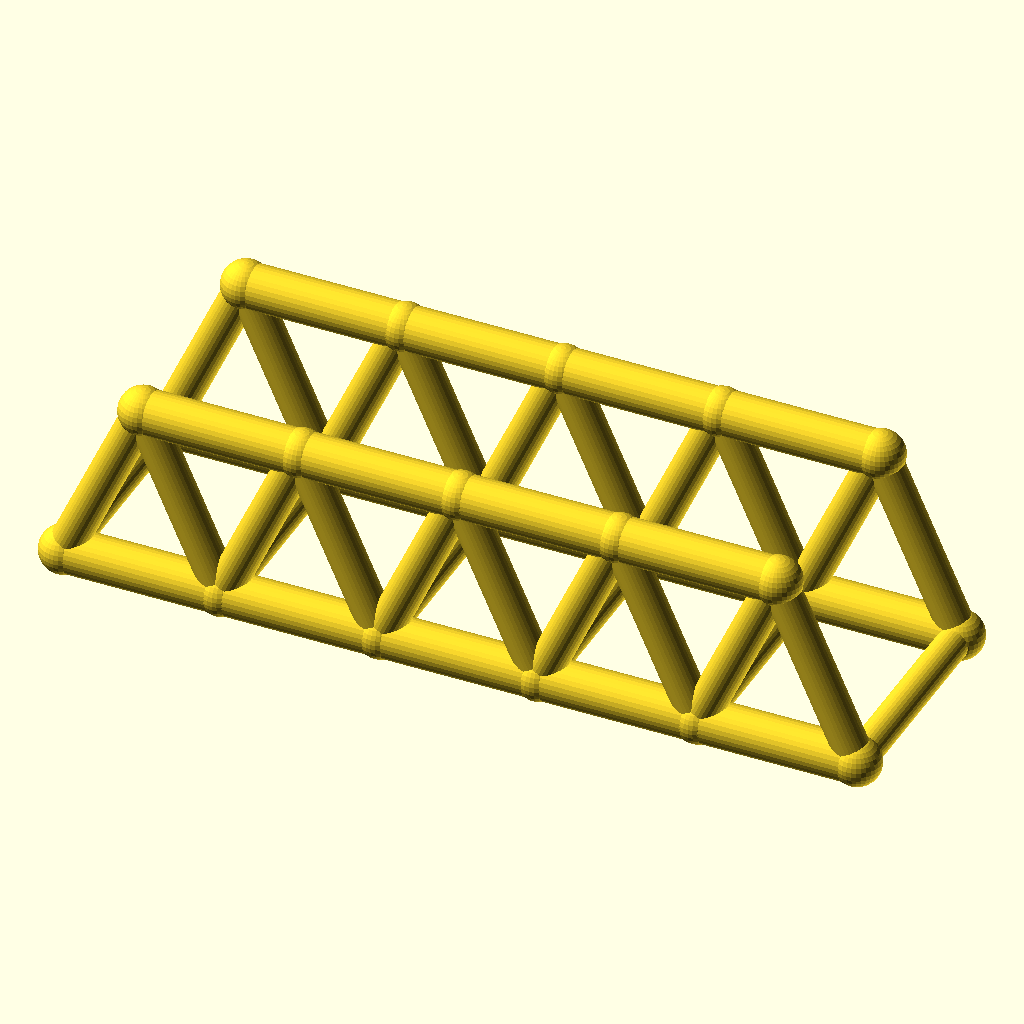
Cell 1: rendered with the file's own defaults.
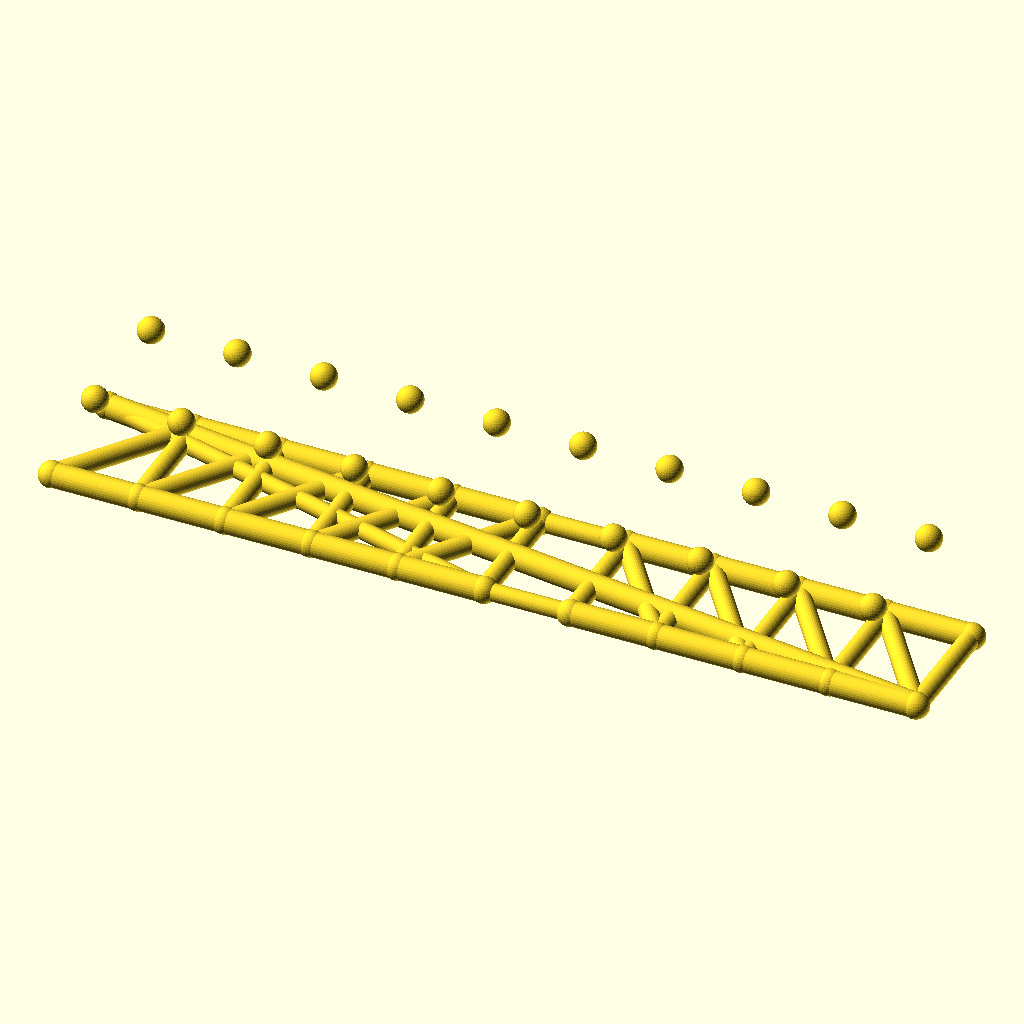
Cell 2 — panels set to 10, the other parameters unchanged.
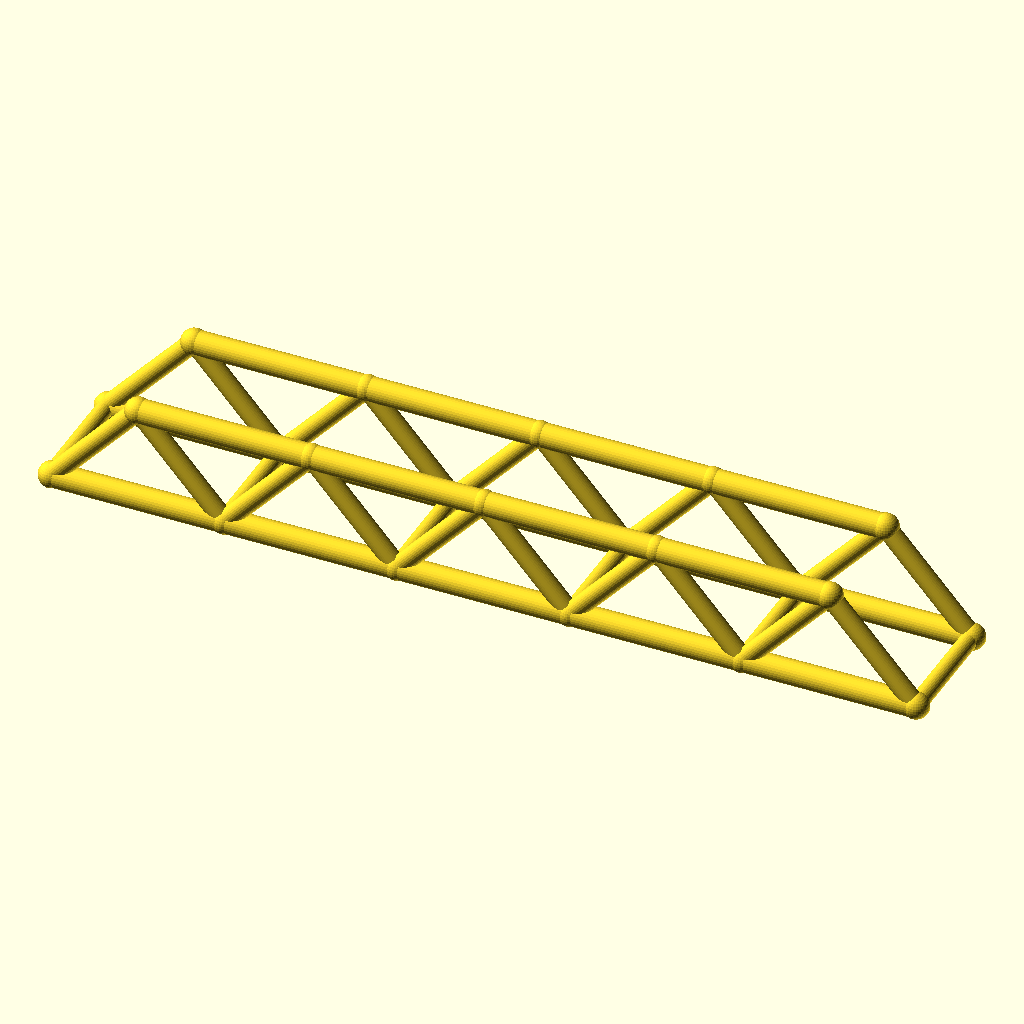
Cell 3 — panel_p set to 72, the other parameters unchanged.
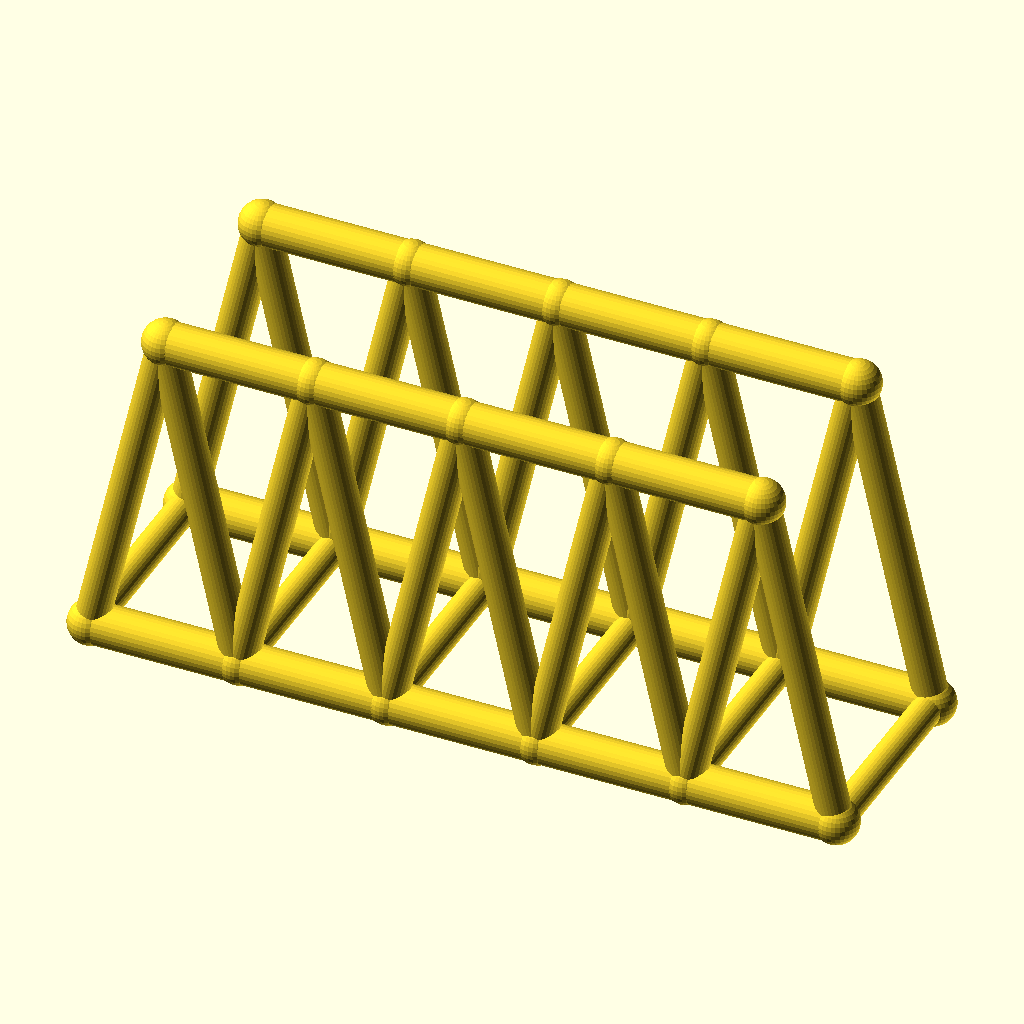
Cell 4: truss_h = 80 (everything else at default).
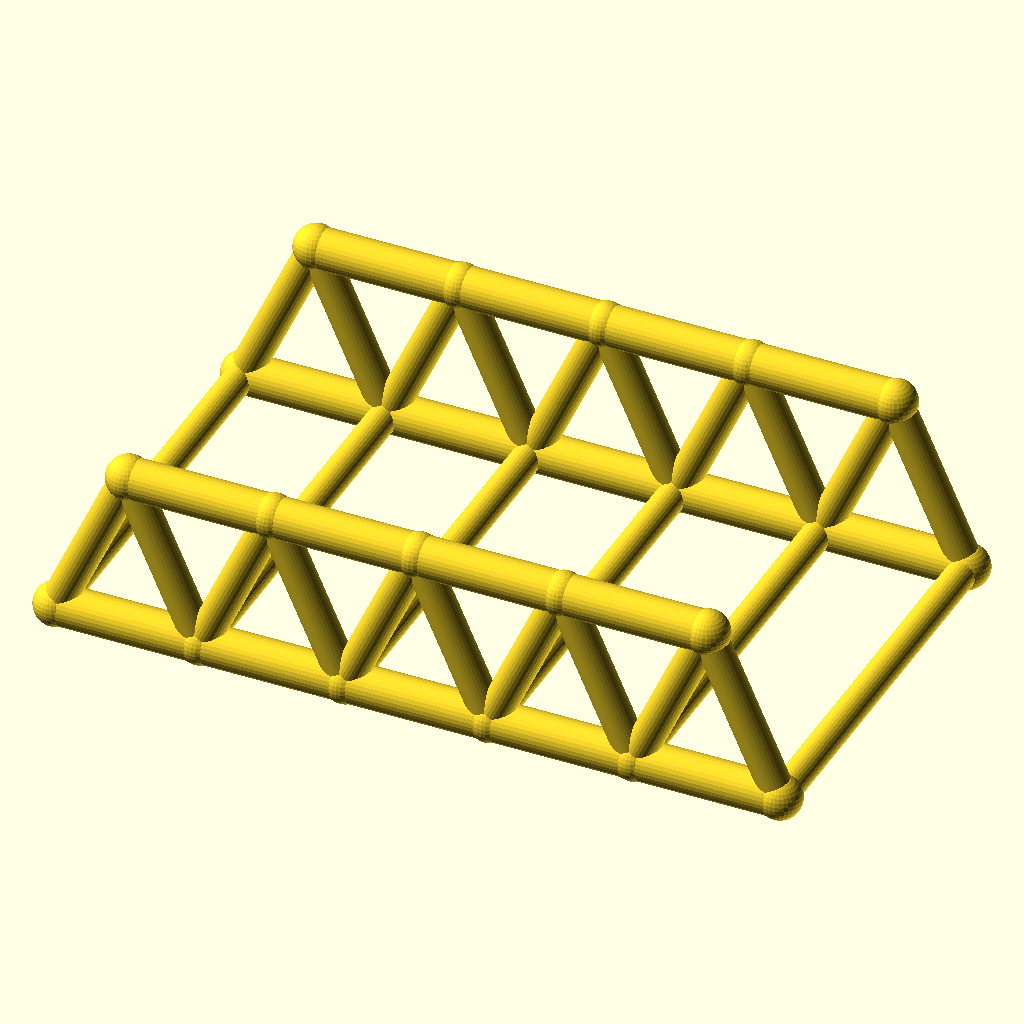
Cell 5: the same model with track = 100.
The same orthographic view direction (rotation 55°, 0°, 25°; colour scheme Cornfield) for every cell, with the view re-fitted per cell, so scale and position can differ between cells.
Source of the model, optional_data/data/wire2/bridgetrusses/scene_0136.scad:
$fn = 32;

// ----------------------------------------------------------------------
// Warren through truss: span 180 mm, 5 panels, two trusses 50 mm apart
// ----------------------------------------------------------------------

// --- parameters (mm) ---
panels = 5;               // number of equal panels per truss
panel_p = 36;             // panel length, X
span = 180;               // truss span between end joints
truss_h = 40;             // truss height, Z
track = 50;               // distance between the two trusses, Y
chord_r = 5;              // chord member radius
web_r = 4;                // web member radius
deck_r = 3.6;             // deck beam radius
joint_r = 5.4;            // joint ball radius
fit_tol = 0.05;           // declared fit tolerance (prompt contract)
free_tol = 0.3;           // declared free tolerance (prompt contract)

bbox_x = span + 2 * joint_r;  // overall X, joints included
bbox_y = track + 2 * joint_r;  // overall Y, joints included
bbox_z = truss_h + 2 * joint_r;  // overall Z, joints included
chord_d = 2 * chord_r;  // chord stock diameter
web_d = 2 * web_r;  // web stock diameter
deck_d = 2 * deck_r;  // deck beam diameter
joint_d = 2 * joint_r;  // joint ball diameter
nodes = [for (side = [-1, 1], i = [0 : panels]) [i * panel_p, side * track / 2, 0], for (side = [-1, 1], i = [0 : panels - 1]) [(i + 0.5) * panel_p, side * track / 2, truss_h]];

module member(a, b, r) {
  /* round stock from joint a to joint b, ends buried in the joint balls */
  d = b - a;
  length = norm(d);
  translate(a) rotate([0, acos(d[2] / length), atan2(d[1], d[0])])
    cylinder(h = length, r = r);
}

module joint(p, r) {
  /* ball at the joint centre, fatter than every member meeting there */
  translate(p) sphere(r = r);
}

/* members - each call is one graph edge */
member(nodes[0], nodes[1], chord_r);
member(nodes[1], nodes[2], chord_r);
member(nodes[2], nodes[3], chord_r);
member(nodes[3], nodes[4], chord_r);
member(nodes[4], nodes[5], chord_r);
member(nodes[12], nodes[13], chord_r);
member(nodes[13], nodes[14], chord_r);
member(nodes[14], nodes[15], chord_r);
member(nodes[15], nodes[16], chord_r);
member(nodes[0], nodes[12], web_r);
member(nodes[1], nodes[12], web_r);
member(nodes[1], nodes[13], web_r);
member(nodes[2], nodes[13], web_r);
member(nodes[2], nodes[14], web_r);
member(nodes[3], nodes[14], web_r);
member(nodes[3], nodes[15], web_r);
member(nodes[4], nodes[15], web_r);
member(nodes[4], nodes[16], web_r);
member(nodes[5], nodes[16], web_r);
member(nodes[6], nodes[7], chord_r);
member(nodes[7], nodes[8], chord_r);
member(nodes[8], nodes[9], chord_r);
member(nodes[9], nodes[10], chord_r);
member(nodes[10], nodes[11], chord_r);
member(nodes[17], nodes[18], chord_r);
member(nodes[18], nodes[19], chord_r);
member(nodes[19], nodes[20], chord_r);
member(nodes[20], nodes[21], chord_r);
member(nodes[6], nodes[17], web_r);
member(nodes[7], nodes[17], web_r);
member(nodes[7], nodes[18], web_r);
member(nodes[8], nodes[18], web_r);
member(nodes[8], nodes[19], web_r);
member(nodes[9], nodes[19], web_r);
member(nodes[9], nodes[20], web_r);
member(nodes[10], nodes[20], web_r);
member(nodes[10], nodes[21], web_r);
member(nodes[11], nodes[21], web_r);
member(nodes[0], nodes[6], deck_r);
member(nodes[1], nodes[7], deck_r);
member(nodes[2], nodes[8], deck_r);
member(nodes[3], nodes[9], deck_r);
member(nodes[4], nodes[10], deck_r);
member(nodes[5], nodes[11], deck_r);

/* joint balls */
for (p = nodes) joint(p, joint_r);
Customizer parameters (derived from the source; name, type, default, range or options):
panels: number, default 5
panel_p: number, default 36
span: number, default 180
truss_h: number, default 40
track: number, default 50
chord_r: number, default 5
web_r: number, default 4
deck_r: number, default 3.6
joint_r: number, default 5.4
fit_tol: number, default 0.05
free_tol: number, default 0.3
